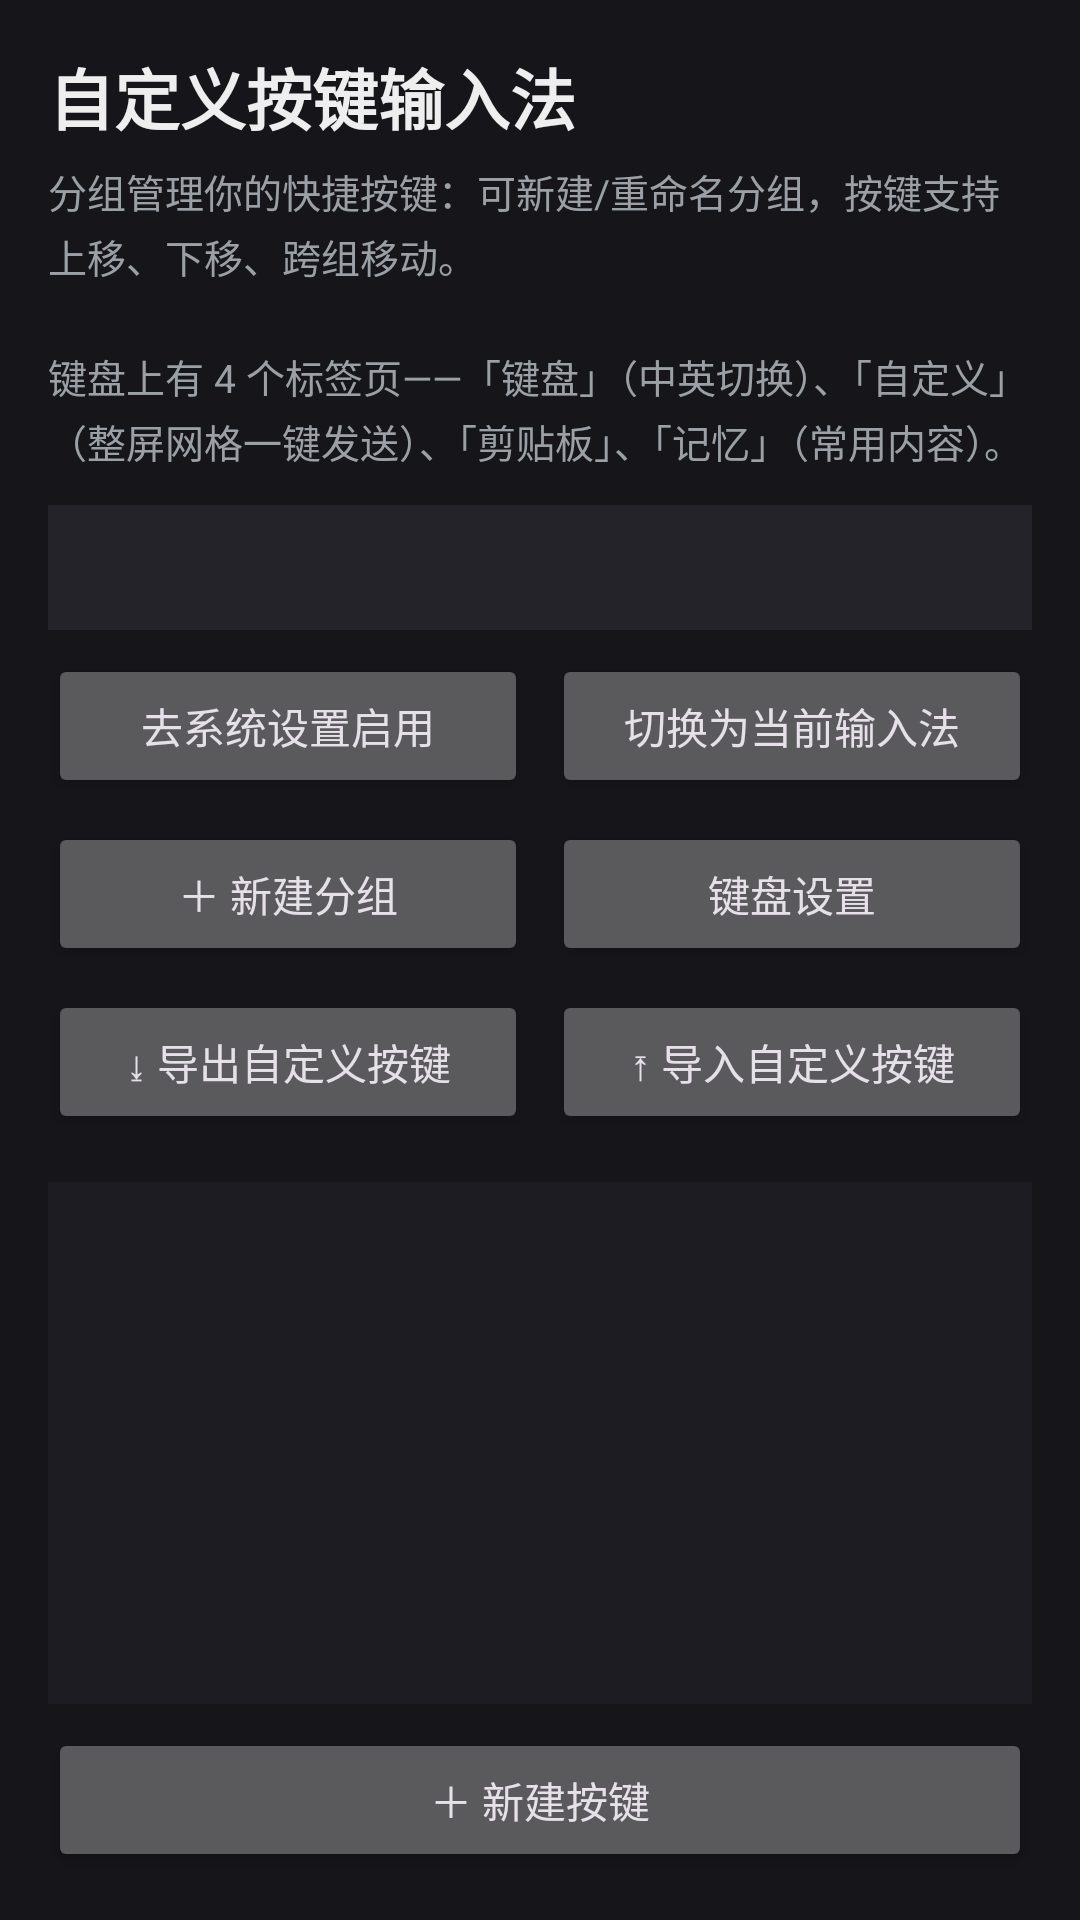

Write the Android layout XML for this screen, with the resource values it uses.
<!-- AndroidManifest.xml: application theme Theme.CustomKeyIME -->
<!-- res/layout/activity_keys.xml -->
<?xml version="1.0" encoding="utf-8"?>
<LinearLayout xmlns:android="http://schemas.android.com/apk/res/android"
    android:layout_width="match_parent"
    android:layout_height="match_parent"
    android:orientation="vertical"
    android:background="#FF16161A">

    
    <LinearLayout
        android:layout_width="match_parent"
        android:layout_height="wrap_content"
        android:orientation="vertical"
        android:padding="16dp">

        <TextView
            android:layout_width="wrap_content"
            android:layout_height="wrap_content"
            android:text="@string/app_name"
            android:textColor="#FFEEEEEE"
            android:textSize="22sp"
            android:textStyle="bold" />

        <TextView
            android:layout_width="match_parent"
            android:layout_height="wrap_content"
            android:layout_marginTop="6dp"
            android:lineSpacingExtra="3dp"
            android:text="@string/keys_guide"
            android:textColor="#FF9AA0A6"
            android:textSize="13sp" />

        <TextView
            android:id="@+id/tvImeStatus"
            android:layout_width="match_parent"
            android:layout_height="wrap_content"
            android:layout_marginTop="12dp"
            android:padding="12dp"
            android:background="#FF232329"
            android:textColor="#FFE0E0E0"
            android:textSize="13sp"
            android:lineSpacingExtra="3dp" />

        <LinearLayout
            android:layout_width="match_parent"
            android:layout_height="wrap_content"
            android:layout_marginTop="8dp"
            android:orientation="horizontal">

            <Button
                android:id="@+id/btnImeSettings"
                android:layout_width="0dp"
                android:layout_height="wrap_content"
                android:layout_weight="1"
                android:text="@string/open_ime_settings" />

            <Button
                android:id="@+id/btnPicker"
                android:layout_width="0dp"
                android:layout_height="wrap_content"
                android:layout_marginStart="8dp"
                android:layout_weight="1"
                android:text="@string/pick_ime" />
        </LinearLayout>

        <LinearLayout
            android:layout_width="match_parent"
            android:layout_height="wrap_content"
            android:layout_marginTop="8dp"
            android:orientation="horizontal">

            <Button
                android:id="@+id/btnAddGroup"
                android:layout_width="0dp"
                android:layout_height="wrap_content"
                android:layout_weight="1"
                android:text="@string/add_group" />

            <Button
                android:id="@+id/btnSettings"
                android:layout_width="0dp"
                android:layout_height="wrap_content"
                android:layout_marginStart="8dp"
                android:layout_weight="1"
                android:text="@string/keyboard_settings" />
        </LinearLayout>

        <LinearLayout
            android:layout_width="match_parent"
            android:layout_height="wrap_content"
            android:layout_marginTop="8dp"
            android:orientation="horizontal">

            <Button
                android:id="@+id/btnExport"
                android:layout_width="0dp"
                android:layout_height="wrap_content"
                android:layout_weight="1"
                android:text="@string/export_keys" />

            <Button
                android:id="@+id/btnImport"
                android:layout_width="0dp"
                android:layout_height="wrap_content"
                android:layout_marginStart="8dp"
                android:layout_weight="1"
                android:text="@string/import_keys" />
        </LinearLayout>
    </LinearLayout>

    
    <FrameLayout
        android:layout_width="match_parent"
        android:layout_height="0dp"
        android:layout_weight="1"
        android:layout_marginHorizontal="16dp"
        android:layout_marginBottom="8dp"
        android:background="#FF1C1C22">

        <ListView
            android:id="@+id/list"
            android:layout_width="match_parent"
            android:layout_height="match_parent"
            android:divider="#FF2A2A31"
            android:dividerHeight="1dp" />

        <TextView
            android:id="@+id/empty"
            android:layout_width="wrap_content"
            android:layout_height="wrap_content"
            android:layout_gravity="center"
            android:gravity="center"
            android:text="@string/no_keys"
            android:textColor="#FF6B7075"
            android:textSize="15sp"
            android:visibility="gone" />
    </FrameLayout>

    
    <Button
        android:id="@+id/btnAddKey"
        android:layout_width="match_parent"
        android:layout_height="wrap_content"
        android:layout_marginHorizontal="16dp"
        android:layout_marginBottom="16dp"
        android:text="@string/add_key" />
</LinearLayout>
<!-- resources referenced by this layout -->
<resources>
  <string name="add_group">＋ 新建分组</string>
  <string name="add_key">＋ 新建按键</string>
  <string name="app_name">自定义按键输入法</string>
  <string name="export_keys">⤓ 导出自定义按键</string>
  <string name="import_keys">⤒ 导入自定义按键</string>
  <string name="keyboard_settings">键盘设置</string>
  <string name="keys_guide">分组管理你的快捷按键：可新建/重命名分组，按键支持上移、下移、跨组移动。\n\n键盘上有 4 个标签页——「键盘」（中英切换）、「自定义」（整屏网格一键发送）、「剪贴板」、「记忆」（常用内容）。</string>
  <string name="no_keys">还没有任何按键\n点击下方按钮新建，或在分组上点 ＋</string>
  <string name="open_ime_settings">去系统设置启用</string>
  <string name="pick_ime">切换为当前输入法</string>
  <style name="Theme.CustomKeyIME" parent="android:Theme.Material.NoActionBar">
          <item name="android:colorPrimary">#FFD0BCFF</item>
          <item name="android:colorPrimaryDark">#FF141218</item>
          <item name="android:colorAccent">#FFD0BCFF</item>
          <item name="android:windowBackground">#FF141218</item>
          <item name="android:textColorPrimary">#FFE6E0E9</item>
          <item name="android:textColorSecondary">#FF938F99</item>
          <item name="android:alertDialogTheme">@style/Dialog.CustomKeyIME</item>
      </style>
  <style name="Dialog.CustomKeyIME" parent="android:Theme.Material.Dialog.Alert">
          <item name="android:colorAccent">#FFD0BCFF</item>
          <item name="android:windowBackground">#FF211F26</item>
          <item name="android:textColor">#FFE6E0E9</item>
          <item name="android:textColorPrimary">#FFE6E0E9</item>
      </style>
</resources>
